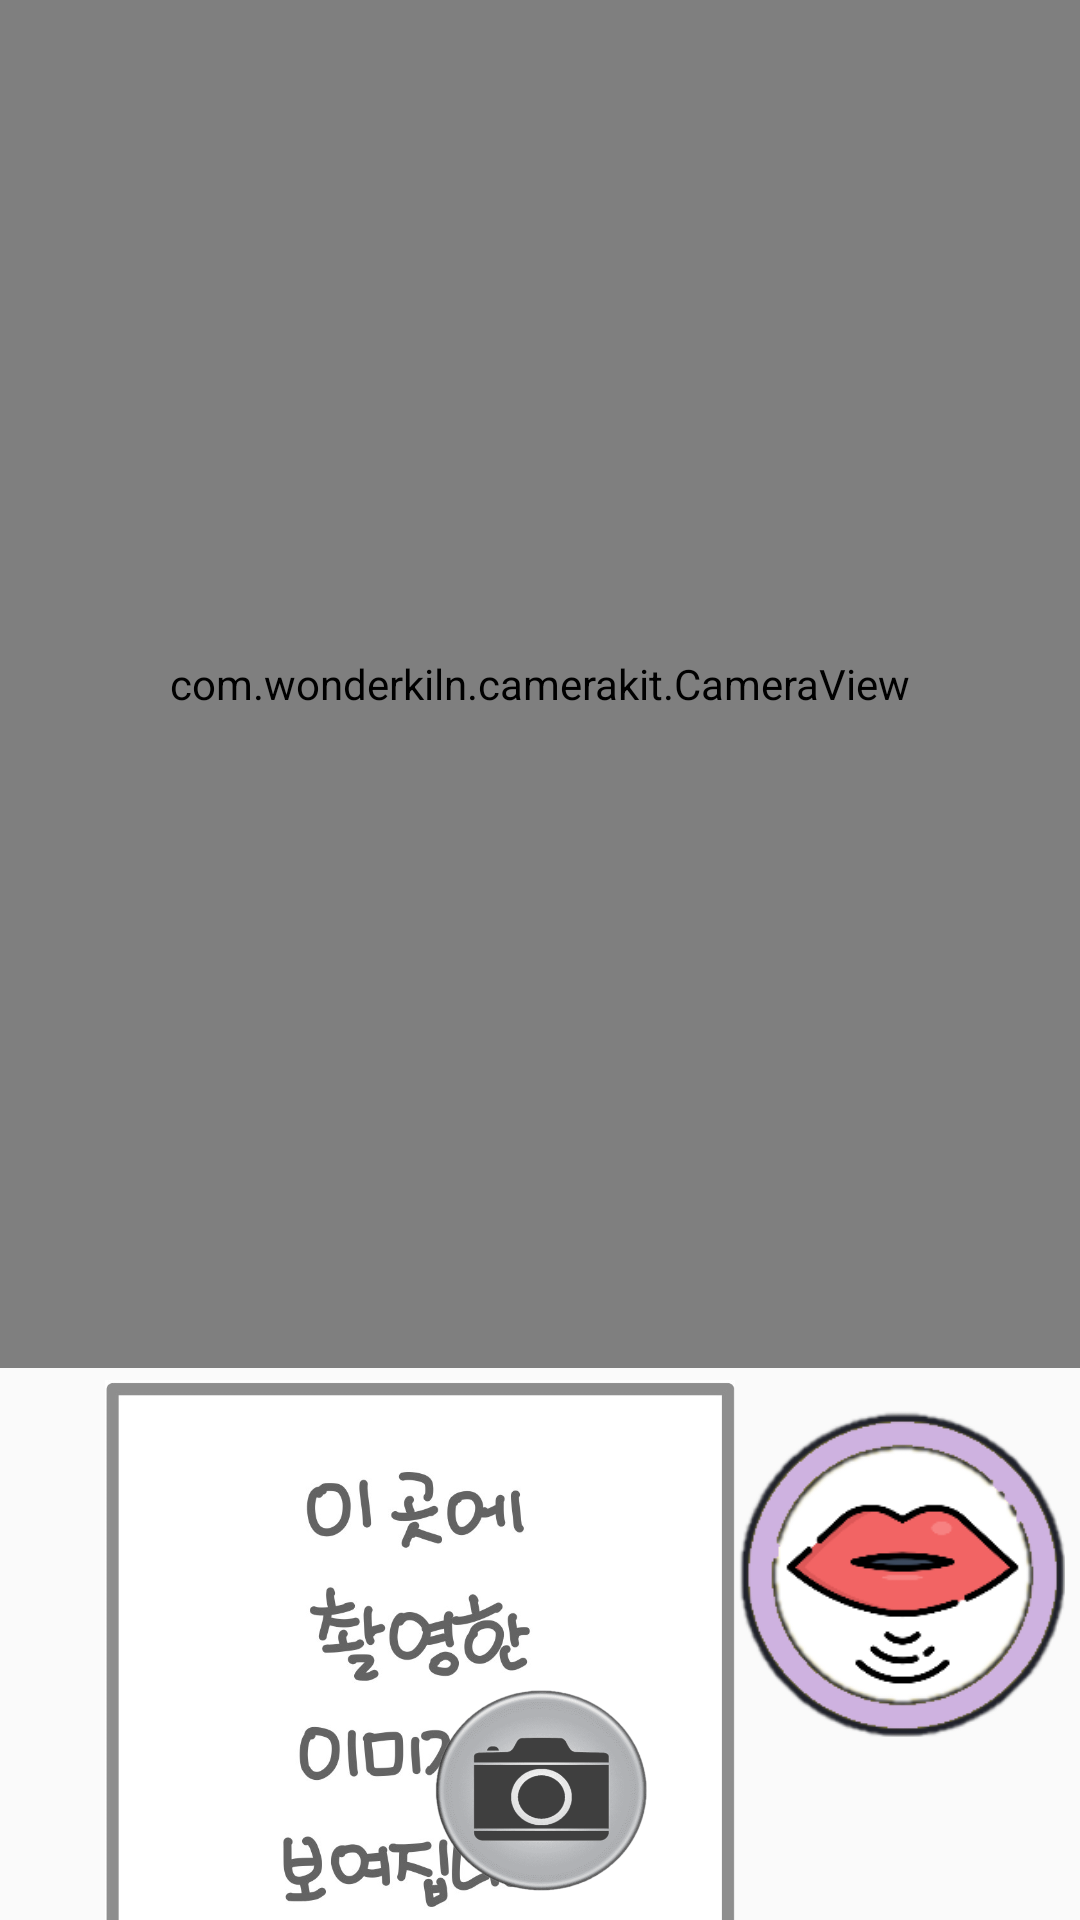

Layout XML and referenced resources for this Android screen:
<!-- AndroidManifest.xml: application theme AppTheme.ObjectDetection -->
<!-- res/layout/activity_studytts.xml -->
<?xml version="1.0" encoding="utf-8"?>
<FrameLayout xmlns:android="http://schemas.android.com/apk/res/android"
    xmlns:tools="http://schemas.android.com/tools"
    xmlns:app="http://schemas.android.com/apk/res-auto"
    android:id="@+id/activity_main"
    android:layout_width="match_parent"
    android:layout_height="match_parent"
    tools:context=".StudyTTSActivity">


    <ImageView
        android:id="@+id/correctView"
        android:layout_width="400dp"
        android:layout_height="400dp"
        android:layout_gravity="center"
        android:duration="3000"
        />

    <com.wonderkiln.camerakit.CameraView
        android:id="@+id/cameraView"
        android:layout_width="500dp"
        android:layout_height="456dp"
        android:layout_gravity="center|top" />


    <ImageView
        android:id="@+id/imageViewResult"
        android:layout_width="210dp"
        android:layout_height="210dp"
        android:padding="2dp"
        android:layout_marginLeft="35dp"
        android:layout_marginTop="460dp"
        android:background="@drawable/background"
        />

    

    <LinearLayout
        android:id="@+id/textResult"
        android:layout_width="250dp"
        android:layout_height="wrap_content"
        android:layout_marginTop="590dp"
        android:layout_gravity="center|top"
        android:layout_marginLeft="120dp"
        android:orientation="vertical">

        <TextView
            android:id="@+id/textName"
            android:layout_width="match_parent"
            android:layout_height="wrap_content"
            android:fadeScrollbars="false"
            android:gravity="center"
            android:maxLines="15"
            android:scrollbars="vertical"
            android:textColor="@android:color/black"
            android:textSize="25sp" />

        <TextView
            android:id="@+id/textEnglish"
            android:layout_width="match_parent"
            android:layout_height="wrap_content"
            android:fadeScrollbars="false"
            android:gravity="center"
            android:maxLines="15"
            android:scrollbars="vertical"
            android:textColor="@android:color/black"
            android:textSize="25sp" />

    </LinearLayout>

    <ImageButton
        android:id="@+id/earBtn"
        android:layout_width="110dp"
        android:layout_height="110dp"
        android:layout_marginTop="470dp"
        android:layout_marginLeft="120dp"
        android:layout_gravity="center|top"
        android:background="@drawable/ear"
        android:visibility="invisible"
        />

    <ImageButton
        android:id="@+id/mouthBtn"
        android:layout_width="110dp"
        android:layout_height="110dp"
        android:layout_marginTop="470dp"
        android:layout_marginLeft="120dp"
        android:layout_gravity="center|top"
        android:background="@drawable/mouth"

        />


    
    <View
        android:layout_width="match_parent"
        android:layout_height="2dp"
        android:layout_marginTop="680dp"
        android:background="#7C7C7C" />

    <LinearLayout
        android:layout_width="match_parent"
        android:layout_height="wrap_content"
        android:layout_gravity="center|top"
        android:layout_marginTop="690dp"
        android:gravity="center"
        android:orientation="horizontal"
        android:id="@+id/listenBtn">

        <ImageButton
            android:id="@+id/listenEnglish"
            android:layout_marginRight="30dp"
            android:layout_width="110dp"
            android:layout_height="110dp"
            android:background="@drawable/listen_eng"
            android:text="영어로 듣기"
            android:layout_marginEnd="50dp" />

        <ImageButton
            android:id="@+id/listenKorean"
            android:layout_width="110dp"
            android:layout_height="110dp"
            android:layout_marginLeft="30dp"
            android:background="@drawable/listen_kor"
            android:text="한국어로 듣기"
            android:layout_marginStart="50dp" />
        
    </LinearLayout>
    
    <LinearLayout
        android:id="@+id/speakBtn"
        android:layout_width="match_parent"
        android:layout_height="wrap_content"
        android:layout_gravity="center|top"
        android:layout_marginTop="690dp"
        android:gravity="center"
        android:orientation="horizontal"
        android:visibility="invisible">
        

        <ImageButton
            android:id="@+id/speakEnglish"
            android:layout_width="110dp"
            android:layout_height="110dp"
            android:layout_marginRight="50dp"
            android:background="@drawable/speak_eng"
            android:paddingRight="0dp"
            android:text="영어로 말하기" />

        <ImageButton
            android:id="@+id/speakKorean"
            android:layout_width="110dp"
            android:layout_height="110dp"
            android:layout_marginLeft="50dp"
            android:padding="10dp"
            android:background="@drawable/speak_kor"
            android:text="한국어로 말하기"
            android:layout_marginStart="50dp" />

    </LinearLayout>


    <TextView
        android:id="@+id/sttResult"
        android:layout_width="250dp"
        android:layout_height="wrap_content"
        android:layout_gravity="center|top"
        android:layout_marginTop="790dp"

        android:gravity="center"
        android:textSize="25sp"
        android:visibility="invisible" />
    
    <ImageButton
        android:layout_marginTop="600dp"
        android:id="@+id/btnDetectObject"
        android:layout_width="80dp"
        android:layout_height="80dp"
        android:layout_gravity="bottom|center"
        android:background="@drawable/camera"
        android:textAllCaps="false"
        android:textColor="@android:color/black" />

</FrameLayout>
<!-- resources referenced by this layout -->
<resources>
  <!-- drawable background: jpg bitmap (drawable-mdpi, 89357 bytes) -->
  <!-- drawable camera: png bitmap (drawable-mdpi, 104350 bytes) -->
  <!-- drawable ear: png bitmap (drawable-mdpi, 28928 bytes) -->
  <!-- drawable listen_eng: png bitmap (drawable-mdpi, 42876 bytes) -->
  <!-- drawable listen_kor: png bitmap (drawable-mdpi, 41084 bytes) -->
  <!-- drawable mouth: png bitmap (drawable-mdpi, 29402 bytes) -->
  <!-- drawable speak_eng: png bitmap (drawable-mdpi, 43013 bytes) -->
  <!-- drawable speak_kor: png bitmap (drawable-mdpi, 43171 bytes) -->
  <style name="AppTheme.ObjectDetection" parent="Theme.AppCompat.Light.NoActionBar">
          
          <item name="windowActionBar">false</item>
          <item name="windowNoTitle">true</item>
          <item name="colorPrimary">@color/tfe_color_primary</item>
          <item name="colorPrimaryDark">@color/tfe_color_primary_dark</item>
          <item name="colorAccent">@color/tfe_color_accent</item>
      </style>
  <color name="tfe_color_primary">#ffa800</color>
  <color name="tfe_color_primary_dark">#FF686868</color>
  <color name="tfe_color_accent">#425066</color>
</resources>
